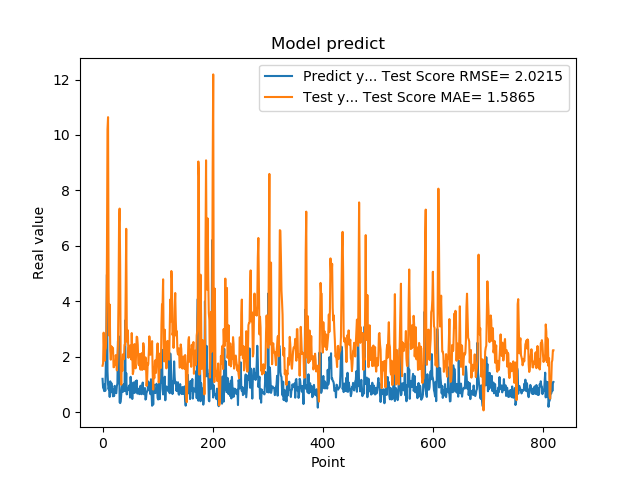

The file beside this chart, header and first rows:
1.201630949974060059e+00, 1.673476905686804406e+00
8.802530169486999512e-01, 1.757354653125883237e+00
8.531429767608642578e-01, 2.867155305839957702e+00
7.591750025749206543e-01, 2.248855584997637713e+00
1.005007982254028320e+00, 1.857442949831953793e+00
7.687720060348510742e-01, 2.244555662293220344e+00
1.740013241767883301e+00, 2.314405240580502898e+00
2.913533687591552734e+00, 2.879937512540510447e+00
4.963075160980224609e+00, 5.708268733581287613e+00
1.471215128898620605e+00, 1.020577487645980774e+01
1.000648975372314453e+00, 1.064227311011837074e+01
8.220189809799194336e-01, 4.389349140343266065e+00
9.362199902534482643e-01, 2.762557239389940023e+00
5.486897230148315430e-01, 3.882221602587509590e+00
1.111255049705505371e+00, 2.224382842283044948e+00
7.148039937019348145e-01, 1.892412008942723434e+00
1.052167057991027832e+00, 2.375788003297476525e+00
8.955980539321898304e-01, 2.196350443229972527e+00
7.769405245780944824e-01, 2.331839760482890433e+00
5.699509978294372559e-01, 2.305611217925416678e+00
8.244060277938842773e-01, 1.619280167511321755e+00
5.800840258598327637e-01, 1.627095950924523304e+00
9.488009810447691761e-01, 1.766221337826706206e+00
7.918390035629272461e-01, 1.704202948041735111e+00
6.937990188598632812e-01, 2.057599827366456857e+00
6.834830045700073242e-01, 1.898619425167502373e+00
9.433320164680479847e-01, 1.506758185185322452e+00
1.032713770866394043e+00, 1.907335665148117032e+00
2.556216001510620117e+00, 2.424512042243837318e+00
2.464895963668823242e+00, 4.097725031509504845e+00
2.728049993515014204e+00, 6.828079988564317304e+00
3.558506965637206476e-01, 7.343771867614648841e+00
3.262020051479339600e-01, 5.323398550299348386e+00
3.781589865684509277e-01, 1.596073927494245703e+00
6.306380033493041992e-01, 9.894781381866800674e-01
8.854129910469055176e-01, 1.800293330919840118e+00
9.743152856826782227e-01, 1.484111508965155979e+00
7.307389974594116211e-01, 2.085227592772696426e+00
9.521890282630921520e-01, 2.056745427609023569e+00
1.011654973030090332e+00, 1.912448712182818644e+00
7.643579840660095215e-01, 2.431415356950046736e+00
3.306220054626464844e+00, 2.425476505078825173e+00
7.543110251426696777e-01, 4.321383825460811678e+00
1.409499049186706321e+00, 6.613682298387501213e+00
6.401469707489013672e-01, 3.112919763597531642e+00
8.640019893646240234e-01, 2.527644637879433720e+00
8.469420075416564941e-01, 2.953325168280621416e+00
7.976629734039306641e-01, 1.962080272204038245e+00
9.555831551551821068e-01, 2.336143886833485173e+00
9.546210169792175293e-01, 2.019980316515806784e+00
5.251880288124084473e-01, 2.406082367302842862e+00
1.275226235389709695e+00, 2.018322211995138282e+00
8.355640172958374023e-01, 1.903985234405628946e+00
7.640249729156494141e-01, 2.853193080990533037e+00
4.752210080623626154e-01, 2.188517125781832107e+00
7.414129972457885742e-01, 1.371617106892285332e+00
1.069700956344604492e+00, 1.472952045747243144e+00
7.892770171165466309e-01, 2.044668851279891619e+00
6.914690136909484863e-01, 2.455649497359438715e+00
7.093830108642578125e-01, 1.739632869470038923e+00
1.115731000900268555e+00, 1.581263542544897538e+00
... 759 more rows
